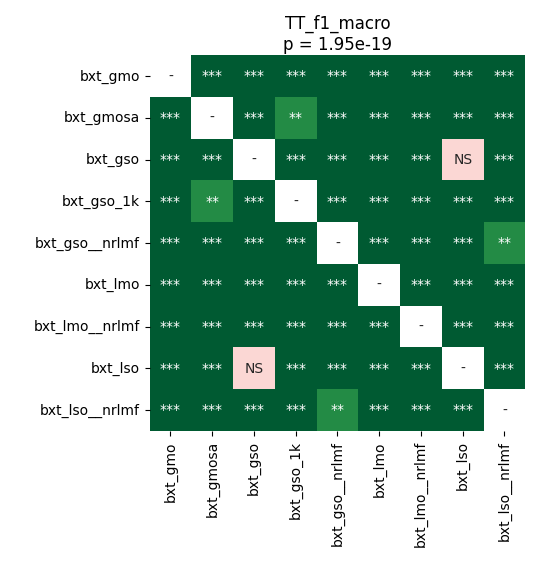

The data file committed next to this chart (first rows):
	bxt_gmo	bxt_gmosa	bxt_gso	bxt_gso_1k	bxt_gso__nrlmf	bxt_lmo	bxt_lmo__nrlmf	bxt_lso	bxt_lso__nrlmf
bxt_gmo	1.0	3.78838900862069e-05	3.78838900862069e-05	3.78838900862069e-05	3.78838900862069e-05	3.78838900862069e-05	3.78838900862069e-05	3.78838900862069e-05	3.78838900862069e-05
bxt_gmosa	3.78838900862069e-05	1.0	0.0008323	0.002762	3.78838900862069e-05	3.78838900862069e-05	3.78838900862069e-05	0.0002403	3.78838900862069e-05
bxt_gso	3.78838900862069e-05	0.0008323	1.0	3.78838900862069e-05	3.78838900862069e-05	0.0001063	3.78838900862069e-05	0.3755	3.78838900862069e-05
bxt_gso_1k	3.78838900862069e-05	0.002762	3.78838900862069e-05	1.0	3.78838900862069e-05	3.78838900862069e-05	3.78838900862069e-05	7.32421875e-05	3.78838900862069e-05
bxt_gso__nrlmf	3.78838900862069e-05	3.78838900862069e-05	3.78838900862069e-05	3.78838900862069e-05	1.0	3.78838900862069e-05	3.78838900862069e-05	3.78838900862069e-05	0.001777
bxt_lmo	3.78838900862069e-05	3.78838900862069e-05	0.0001063	3.78838900862069e-05	3.78838900862069e-05	1.0	3.78838900862069e-05	3.78838900862069e-05	3.78838900862069e-05
bxt_lmo__nrlmf	3.78838900862069e-05	3.78838900862069e-05	3.78838900862069e-05	3.78838900862069e-05	3.78838900862069e-05	3.78838900862069e-05	1.0	3.78838900862069e-05	3.78838900862069e-05
bxt_lso	3.78838900862069e-05	0.0002403	0.3755	7.32421875e-05	3.78838900862069e-05	3.78838900862069e-05	3.78838900862069e-05	1.0	3.78838900862069e-05
bxt_lso__nrlmf	3.78838900862069e-05	3.78838900862069e-05	3.78838900862069e-05	3.78838900862069e-05	0.001777	3.78838900862069e-05	3.78838900862069e-05	3.78838900862069e-05	1.0
